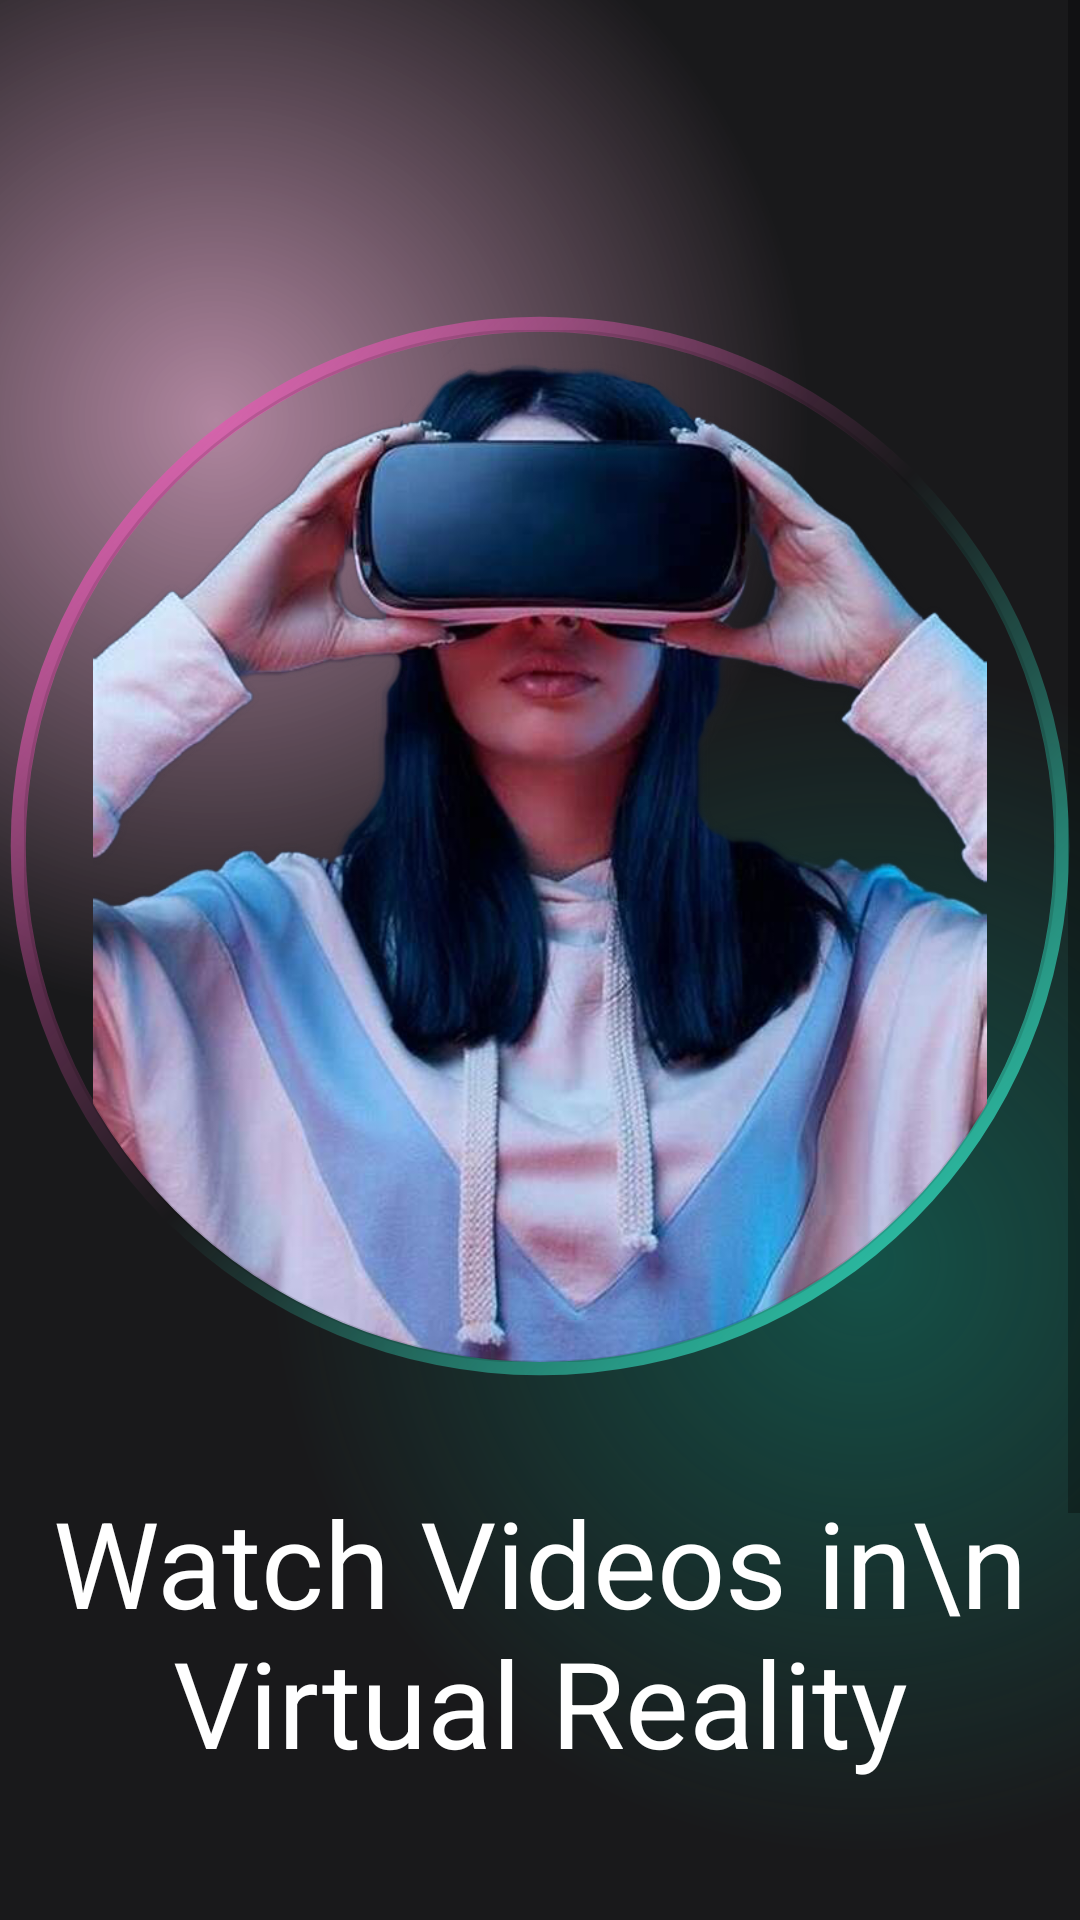

Produce the Android XML layout that renders to this screen, including the resource entries it uses.
<!-- AndroidManifest.xml: application theme Theme.MoviePlayer -->
<!-- res/layout/activity_intro.xml -->
<?xml version="1.0" encoding="utf-8"?>
<androidx.constraintlayout.widget.ConstraintLayout xmlns:android="http://schemas.android.com/apk/res/android"
    xmlns:app="http://schemas.android.com/apk/res-auto"
    xmlns:tools="http://schemas.android.com/tools"
    android:id="@+id/main"
    android:layout_width="match_parent"
    android:layout_height="match_parent"
    android:background="@color/main_background"
    tools:context=".activity.IntroActivity">

    <ScrollView
        android:id="@+id/scrollView"
        android:layout_width="match_parent"
        android:layout_height="match_parent"
        app:layout_constraintBottom_toBottomOf="parent"
        app:layout_constraintEnd_toEndOf="parent"
        app:layout_constraintStart_toStartOf="parent"
        app:layout_constraintTop_toTopOf="parent">

        <LinearLayout
            android:layout_width="match_parent"
            android:layout_height="wrap_content"
            android:orientation="vertical" >

            <androidx.constraintlayout.widget.ConstraintLayout
                android:layout_width="match_parent"
                android:layout_height="700dp"
                android:background="@drawable/gradient_color_background">

                <ImageView
                    android:id="@+id/imageView"
                    android:layout_width="360dp"
                    android:layout_height="360dp"
                    app:layout_constraintBottom_toBottomOf="parent"
                    app:layout_constraintEnd_toEndOf="parent"
                    app:layout_constraintStart_toStartOf="parent"
                    app:layout_constraintTop_toTopOf="parent"
                    app:layout_constraintVertical_bias="0.3"
                    app:srcCompat="@drawable/circle_gradient" />

                <com.google.android.material.imageview.ShapeableImageView
                    android:layout_width="0dp"
                    android:layout_height="0dp"
                    android:layout_margin="8dp"
                    app:layout_constraintBottom_toBottomOf="@+id/imageView"
                    app:layout_constraintEnd_toEndOf="@+id/imageView"
                    app:layout_constraintStart_toStartOf="@+id/imageView"
                    app:layout_constraintTop_toTopOf="@+id/imageView"
                    app:shapeAppearanceOverlay="@style/roundedImageRounded"
                    app:strokeWidth="1dp"
                    app:srcCompat="@drawable/woman" />

                <TextView
                    android:id="@+id/textView"
                    android:layout_width="wrap_content"
                    android:layout_height="wrap_content"
                    android:text="Watch Videos in\n Virtual Reality"
                    android:textAlignment="center"
                    android:textColor="@color/white"
                    android:textSize="40sp"
                    android:layout_marginTop="32dp"
                    app:layout_constraintEnd_toEndOf="parent"
                    app:layout_constraintStart_toStartOf="parent"
                    app:layout_constraintTop_toBottomOf="@+id/imageView" />

                <TextView
                    android:id="@+id/textView3"
                    android:layout_width="wrap_content"
                    android:layout_height="wrap_content"
                    android:text="Download and Watch offline\n where you are"
                    android:textSize="18sp"
                    android:textColor="@color/white"
                    android:textAlignment="center"
                    app:layout_constraintBottom_toBottomOf="parent"
                    app:layout_constraintEnd_toEndOf="parent"
                    app:layout_constraintHorizontal_bias="0.498"
                    app:layout_constraintStart_toStartOf="parent"
                    app:layout_constraintTop_toBottomOf="@+id/textView"
                    app:layout_constraintVertical_bias="0.919" />
            </androidx.constraintlayout.widget.ConstraintLayout>

            <androidx.constraintlayout.widget.ConstraintLayout
                android:layout_width="300dp"
                android:layout_height="match_parent"
                android:layout_marginStart="64dp"
                android:layout_marginEnd="64dp"
                android:background="@drawable/background_gradient">

                <androidx.appcompat.widget.AppCompatButton
                    android:id="@+id/getinBtn"
                    android:layout_width="200dp"
                    android:layout_height="wrap_content"
                    android:text="Get In"
                    android:background="@drawable/btn_background"
                    style="@android:style/Widget.Button"
                    android:textColor="@color/white"
                    android:textSize="18sp"
                    android:gravity="center"
                    android:layout_margin="32dp"
                    app:layout_constraintBottom_toBottomOf="parent"
                    app:layout_constraintEnd_toEndOf="parent"
                    app:layout_constraintStart_toStartOf="parent"
                    app:layout_constraintTop_toTopOf="parent"/>

            </androidx.constraintlayout.widget.ConstraintLayout>
        </LinearLayout>
    </ScrollView>
</androidx.constraintlayout.widget.ConstraintLayout>
<!-- resources referenced by this layout -->
<resources>
  <!-- drawable background_gradient (drawable) -->
  <?xml version="1.0" encoding="utf-8"?>
  <layer-list xmlns:android="http://schemas.android.com/apk/res/android">
  <item>
      <shape>
          <gradient android:startColor="#507c3660"
              android:endColor="#19191b"
              android:centerColor="#19191b"
              android:centerX="0.3"
              android:centerY="0.5"
              android:gradientRadius="100%p"
              android:type="radial"/>
      </shape>
  </item>
      <item>
          <shape>
              <gradient android:startColor="#300f8a75"
                  android:centerColor="@android:color/transparent"
                  android:endColor="@android:color/transparent"
                  android:centerY="0.5"
                  android:centerX="0.5"
                  android:gradientRadius="100%p"
                  android:type="radial"/>
          </shape>
      </item>
      <item>
          <shape>
              <gradient android:centerX="0.7"
                  android:centerY="0.5"
                  android:startColor="#400f8a75"
                  android:centerColor="@android:color/transparent"
                  android:endColor="@android:color/transparent"
                  android:type="radial"
                  android:gradientRadius="100%p"/>
          </shape>
      </item>
  </layer-list>
  <!-- drawable circle_gradient (drawable) -->
  <?xml version="1.0" encoding="utf-8"?>
  <shape xmlns:android="http://schemas.android.com/apk/res/android"
      android:shape="ring"
      android:thickness="5dp"
      android:innerRadiusRatio="2.1"
      android:useLevel="false">
      <gradient android:startColor="#e454b0"
          android:endColor="#34e3c4"
          android:centerColor="@android:color/transparent"
          android:angle="315"/>
  
  </shape>
  <!-- drawable gradient_color_background (drawable) -->
  <?xml version="1.0" encoding="utf-8"?>
  <layer-list xmlns:android="http://schemas.android.com/apk/res/android">
  <item>
      <shape>
          <gradient android:startColor="#997c3660"
              android:centerColor="#19191b"
              android:endColor="#19191b"
              android:type="radial"
              android:gradientRadius="110%p"
              android:centerX="0.2"
              android:centerY="0.2"/>
      </shape>
  </item>
      <item>
          <shape>
              <gradient android:startColor="#800f8a75"
                   android:centerColor="@android:color/transparent"
                  android:endColor="@android:color/transparent"
                  android:gradientRadius="110%p"
                  android:centerY="0.6"
                  android:centerX="0.8"
                  android:type="radial"/>
          </shape>
      </item>
  </layer-list>
  <!-- drawable woman: png bitmap (drawable, 558336 bytes) -->
  <style name="roundedImageRounded">
          <item name="cornerFamily">rounded</item>
          <item name="cornerSize">50%</item>
      </style>
  <style name="Theme.MoviePlayer" parent="Base.Theme.MoviePlayer" />
  <style name="Base.Theme.MoviePlayer" parent="Theme.MaterialComponents.DayNight.NoActionBar">
          
          
          <item name="colorPrimaryDark">#19191b</item>
      </style>
  <!-- not gathered from this repository: default colours our renderer supplied (Android Studio template values) -->
  <color name="white">#FFFFFFFF</color>
</resources>
